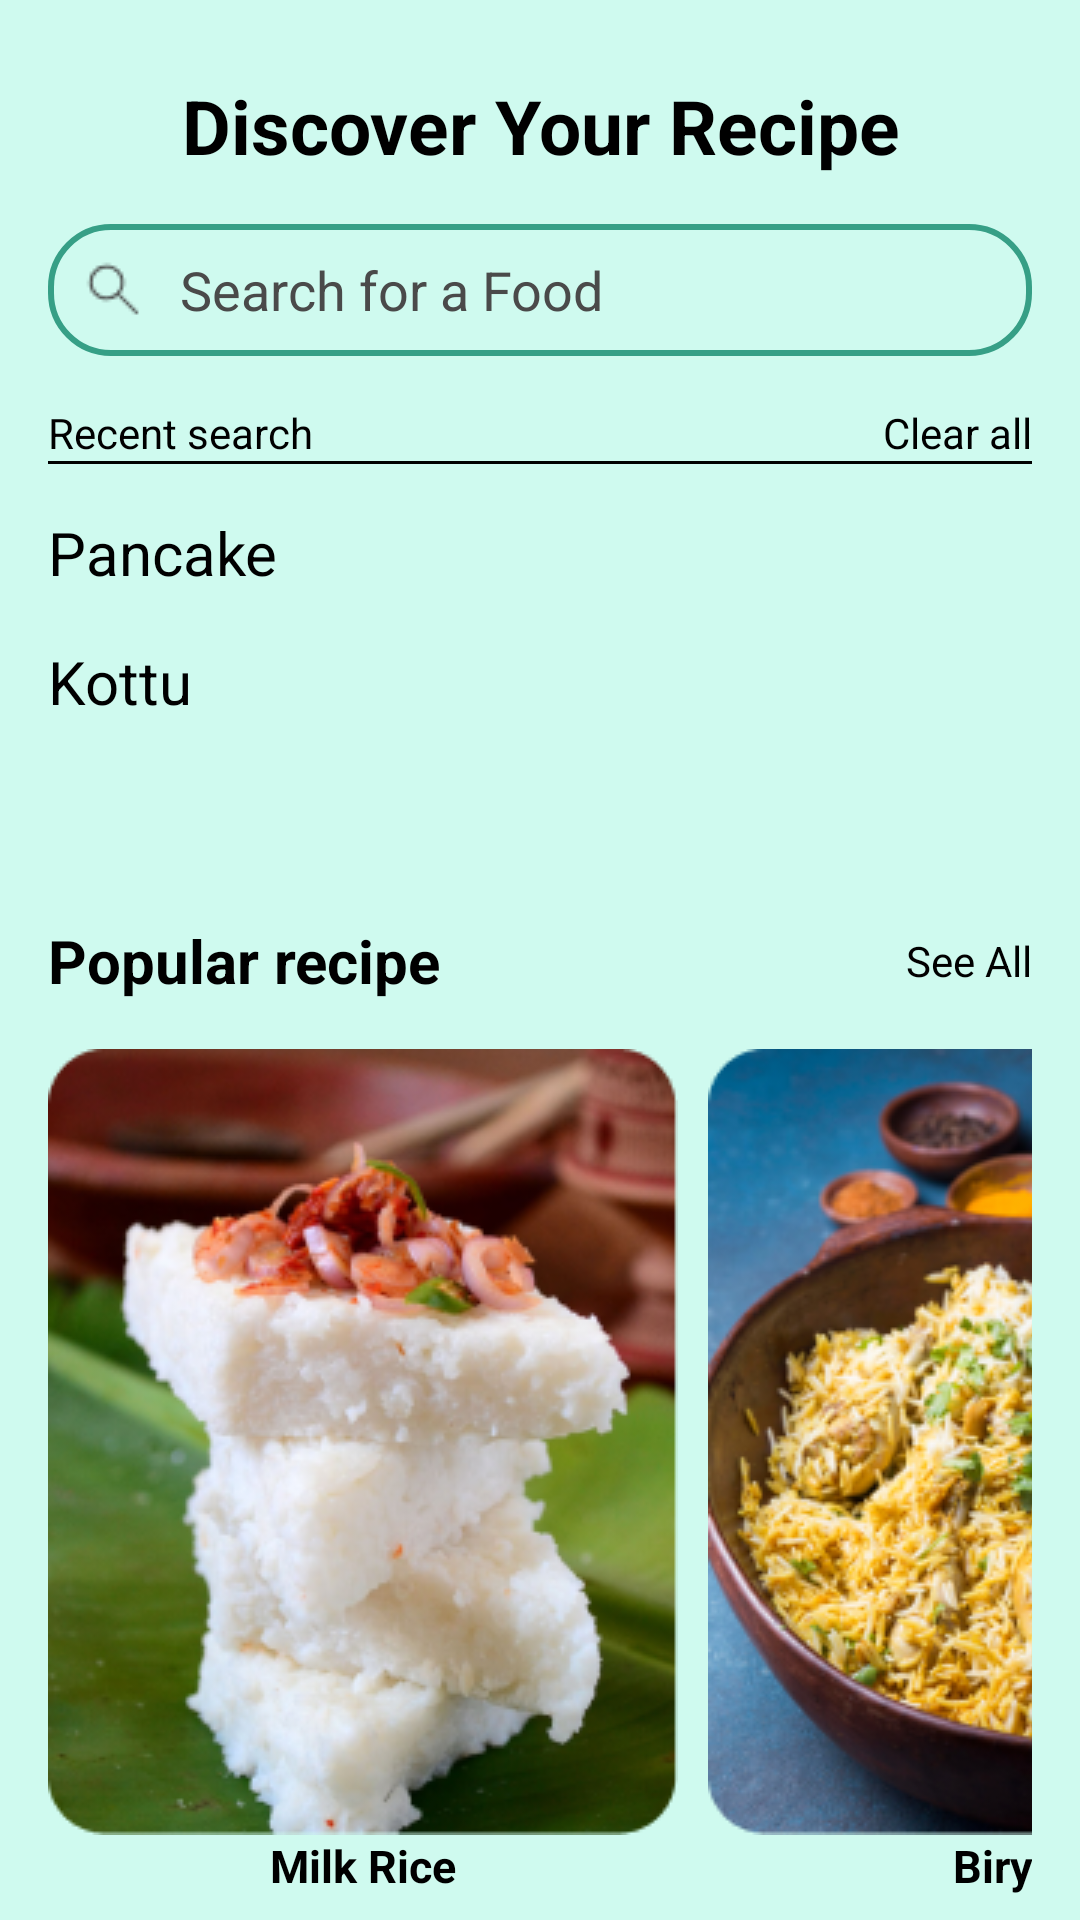

Write the Android layout XML for this screen, with the resource values it uses.
<!-- AndroidManifest.xml: application theme Theme.LabExam2 -->
<!-- res/layout/fragment_search.xml -->
<?xml version="1.0" encoding="utf-8"?>
<androidx.constraintlayout.widget.ConstraintLayout xmlns:android="http://schemas.android.com/apk/res/android"
    xmlns:tools="http://schemas.android.com/tools"
    android:layout_width="match_parent"
    android:layout_height="match_parent"
    xmlns:app="http://schemas.android.com/apk/res-auto"
    tools:context=".SearchFragment"
    android:background="@color/secondary">



    <TextView
        android:id="@+id/ingredients"
        android:layout_width="match_parent"
        android:layout_height="wrap_content"
        android:textColor="@color/black"
        android:layout_marginTop="25dp"
        android:text="@string/discover_your_recipe"
        android:textStyle="bold"
        android:textAlignment="center"
        android:textSize="25sp"
        app:layout_constraintTop_toTopOf="parent"/>

    <LinearLayout
        android:id="@+id/search"
        android:layout_width="match_parent"
        android:layout_height="wrap_content"
        android:orientation="horizontal"
        android:layout_margin="16dp"
        app:layout_constraintTop_toBottomOf="@id/ingredients"
        android:background="@drawable/search">

        <ImageView
            android:layout_width="wrap_content"
            android:layout_height="wrap_content"
            android:src="@drawable/search1"
            android:layout_margin="10dp"
            android:layout_gravity="center"/>
        <EditText
            android:layout_width="wrap_content"
            android:layout_height="wrap_content"
            android:hint="@string/search_for_a_food"
            android:textColor="@color/editText"
            android:textColorHint="@color/editText"
            android:background="@drawable/primary_bg"
            android:layout_gravity="center"/>


    </LinearLayout>

    <TextView
        android:layout_width="wrap_content"
        android:layout_height="wrap_content"
        android:textColor="@color/black"
        android:text="@string/recent_search"
        android:layout_marginStart="16dp"
        android:layout_marginTop="16dp"
        app:layout_constraintTop_toBottomOf="@id/search"
        app:layout_constraintStart_toStartOf="parent"/>

    <TextView
        android:id="@+id/recent"
        android:layout_width="wrap_content"
        android:layout_height="wrap_content"
        android:textColor="@color/black"
        android:text="@string/clear_all"
        android:layout_marginEnd="16dp"
        android:layout_marginTop="16dp"
        app:layout_constraintTop_toBottomOf="@id/search"
        app:layout_constraintEnd_toEndOf="parent"/>

    <View
        android:id="@+id/divider"
        android:layout_width="match_parent"
        android:layout_height="1dp"
        android:background="@color/black"
        app:layout_constraintTop_toBottomOf="@id/recent"
        android:layout_marginStart="16dp"
        android:layout_marginEnd="16dp"
        />
    <TextView
        android:id="@+id/recipe1"
        android:layout_width="wrap_content"
        android:layout_height="wrap_content"
        android:textColor="@color/black"
        android:text="@string/pancake"
        android:layout_marginStart="16dp"
        android:layout_marginTop="16dp"
        android:textSize="20sp"
        app:layout_constraintTop_toBottomOf="@id/divider"
        app:layout_constraintStart_toStartOf="parent"/>
    <ImageView
        android:id="@+id/close"
        android:layout_width="wrap_content"
        android:layout_height="wrap_content"
        android:src="@drawable/close"
        android:layout_marginTop="16dp"
        android:layout_marginEnd="16dp"
        app:layout_constraintTop_toBottomOf="@id/recent"
        app:layout_constraintEnd_toEndOf="parent"/>


    <TextView
        android:layout_width="wrap_content"
        android:layout_height="wrap_content"
        android:textColor="@color/black"
        android:text="@string/kottu"
        android:layout_marginStart="16dp"
        android:layout_marginTop="16dp"
        android:textSize="20sp"
        app:layout_constraintTop_toBottomOf="@id/recipe1"
        app:layout_constraintStart_toStartOf="parent"/>

    <ImageView
        android:layout_width="wrap_content"
        android:layout_height="wrap_content"
        android:src="@drawable/close"
        android:layout_marginTop="16dp"
        android:layout_marginEnd="16dp"
        app:layout_constraintTop_toBottomOf="@id/close"
        app:layout_constraintEnd_toEndOf="parent"/>

    <TextView
        android:id="@+id/popular"
        android:layout_width="wrap_content"
        android:layout_height="wrap_content"
        android:textColor="@color/black"
        android:text="@string/popular_recipe"
        android:layout_marginStart="16dp"
        android:textSize="20sp"
        android:textStyle="bold"
        app:layout_constraintTop_toBottomOf="@id/search"
        app:layout_constraintStart_toStartOf="parent"
        app:layout_constraintBottom_toBottomOf="parent"
        app:layout_constraintTop_toTopOf="parent" />

    <TextView
        android:layout_width="wrap_content"
        android:layout_height="wrap_content"
        android:layout_marginEnd="16dp"
        android:textColor="@color/black"
        android:text="@string/see_all"
        app:layout_constraintBottom_toBottomOf="parent"
        app:layout_constraintEnd_toEndOf="parent"
        app:layout_constraintTop_toTopOf="parent" />

    <HorizontalScrollView
        android:layout_width="0dp"
        android:layout_height="wrap_content"
        android:layout_margin="16dp"
        android:overScrollMode="never"
        android:scrollbars="none"
        app:layout_constraintTop_toBottomOf="@id/popular"
        app:layout_constraintStart_toStartOf="parent"
        app:layout_constraintEnd_toEndOf="parent">

        <LinearLayout
            android:layout_width="match_parent"
            android:layout_height="wrap_content"
            android:orientation="horizontal">

            <LinearLayout
                android:id="@+id/layoutFood1"
                android:layout_width="wrap_content"
                android:layout_height="wrap_content"
                android:orientation="vertical">

                <ImageView
                    android:layout_width="wrap_content"
                    android:layout_height="wrap_content"
                    android:src="@drawable/popular2"
                    />
                <TextView
                    android:layout_width="match_parent"
                    android:layout_height="wrap_content"
                    android:gravity="center"
                    android:textColor="@color/black"
                    android:text="@string/milk_rice"
                    android:textSize="15sp"
                    android:textStyle="bold"/>

            </LinearLayout>

            <LinearLayout
                android:layout_width="wrap_content"
                android:layout_height="wrap_content"
                android:layout_marginStart="10dp"
                android:orientation="vertical">

                <ImageView
                    android:layout_width="wrap_content"
                    android:layout_height="wrap_content"
                    android:src="@drawable/popular1"
                    />
                <TextView
                    android:layout_width="match_parent"
                    android:layout_height="wrap_content"
                    android:gravity="center"
                    android:textColor="@color/black"
                    android:text="@string/biryani"
                    android:textSize="15sp"
                    android:textStyle="bold"/>

            </LinearLayout>

            <LinearLayout
                android:layout_width="wrap_content"
                android:layout_height="wrap_content"
                android:layout_marginStart="10dp"
                android:layout_marginEnd="0dp"
                android:orientation="vertical">

                <ImageView
                    android:layout_width="wrap_content"
                    android:layout_height="wrap_content"
                    android:src="@drawable/popular3"
                    />
                <TextView
                    android:layout_width="match_parent"
                    android:layout_height="wrap_content"
                    android:gravity="center"
                    android:textColor="@color/black"
                    android:text="@string/biryani"
                    android:textSize="15sp"
                    android:textStyle="bold"/>

            </LinearLayout>



        </LinearLayout>

    </HorizontalScrollView>






</androidx.constraintlayout.widget.ConstraintLayout>
<!-- resources referenced by this layout -->
<resources>
  <color name="black">#FF000000</color>
  <color name="editText">#4A4A4A</color>
  <color name="secondary">#CFFAEF</color>
  <!-- drawable popular1: png bitmap (drawable, 137768 bytes) -->
  <!-- drawable popular2: png bitmap (drawable, 103450 bytes) -->
  <!-- drawable popular3: png bitmap (drawable, 121969 bytes) -->
  <!-- drawable primary_bg (drawable) -->
  <?xml version="1.0" encoding="utf-8"?>
  <shape xmlns:android="http://schemas.android.com/apk/res/android"
      android:shape="rectangle">
  
      <solid android:color="@color/secondary"/>
  
  </shape>
  <!-- drawable search (drawable) -->
  <?xml version="1.0" encoding="utf-8"?>
  <shape xmlns:android="http://schemas.android.com/apk/res/android"
      android:shape="rectangle">
  
      <solid android:color="@color/secondary"/>
      <stroke android:width="2dp"
          android:color="@color/primary"/>
      <corners android:radius="20dp"/>
  
  </shape>
  <!-- drawable search1: png bitmap (drawable, 463 bytes) -->
  <string name="biryani">Biryani</string>
  <string name="clear_all">Clear all</string>
  <string name="discover_your_recipe">Discover Your Recipe</string>
  <string name="kottu">Kottu</string>
  <string name="milk_rice">Milk Rice</string>
  <string name="pancake">Pancake</string>
  <string name="popular_recipe">Popular recipe</string>
  <string name="recent_search">Recent search</string>
  <string name="search_for_a_food">Search for a Food</string>
  <string name="see_all">See All</string>
  <style name="Theme.LabExam2" parent="Base.Theme.LabExam2" />
  <color name="primary">#369F86</color>
  <style name="Base.Theme.LabExam2" parent="Theme.Material3.DayNight.NoActionBar">
          
          
      </style>
</resources>
